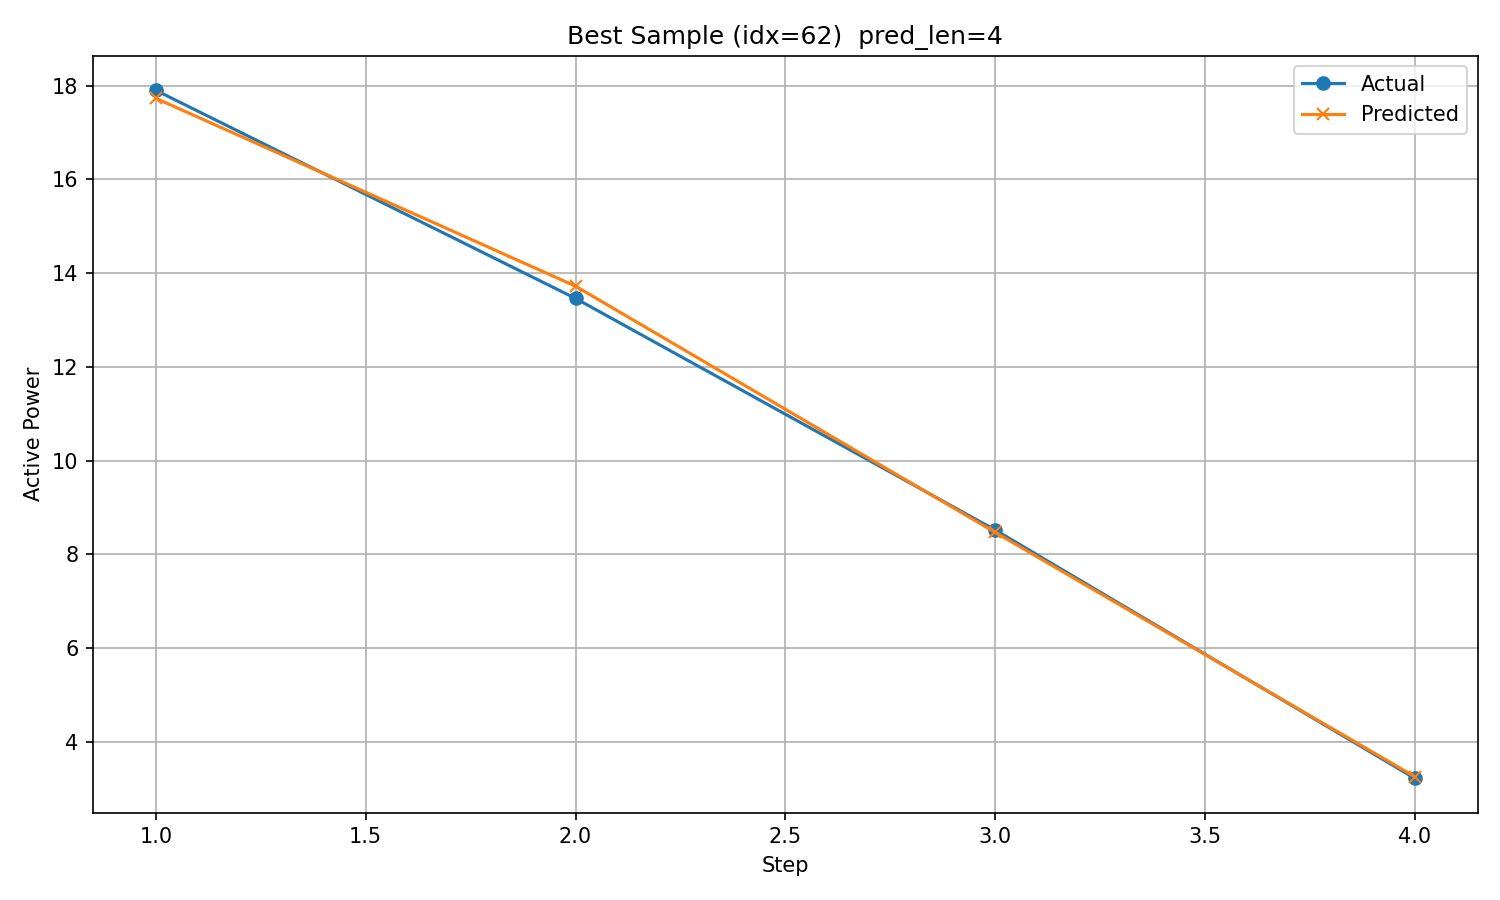

The data file committed next to this chart (first rows):
timestamp, step, actual, predicted
2017/10/22 14:00, 1, 17.9, 17.73
2017/10/22 15:00, 2, 13.46, 13.72
2017/10/22 16:00, 3, 8.52, 8.469
2017/10/22 17:00, 4, 3.221, 3.257
